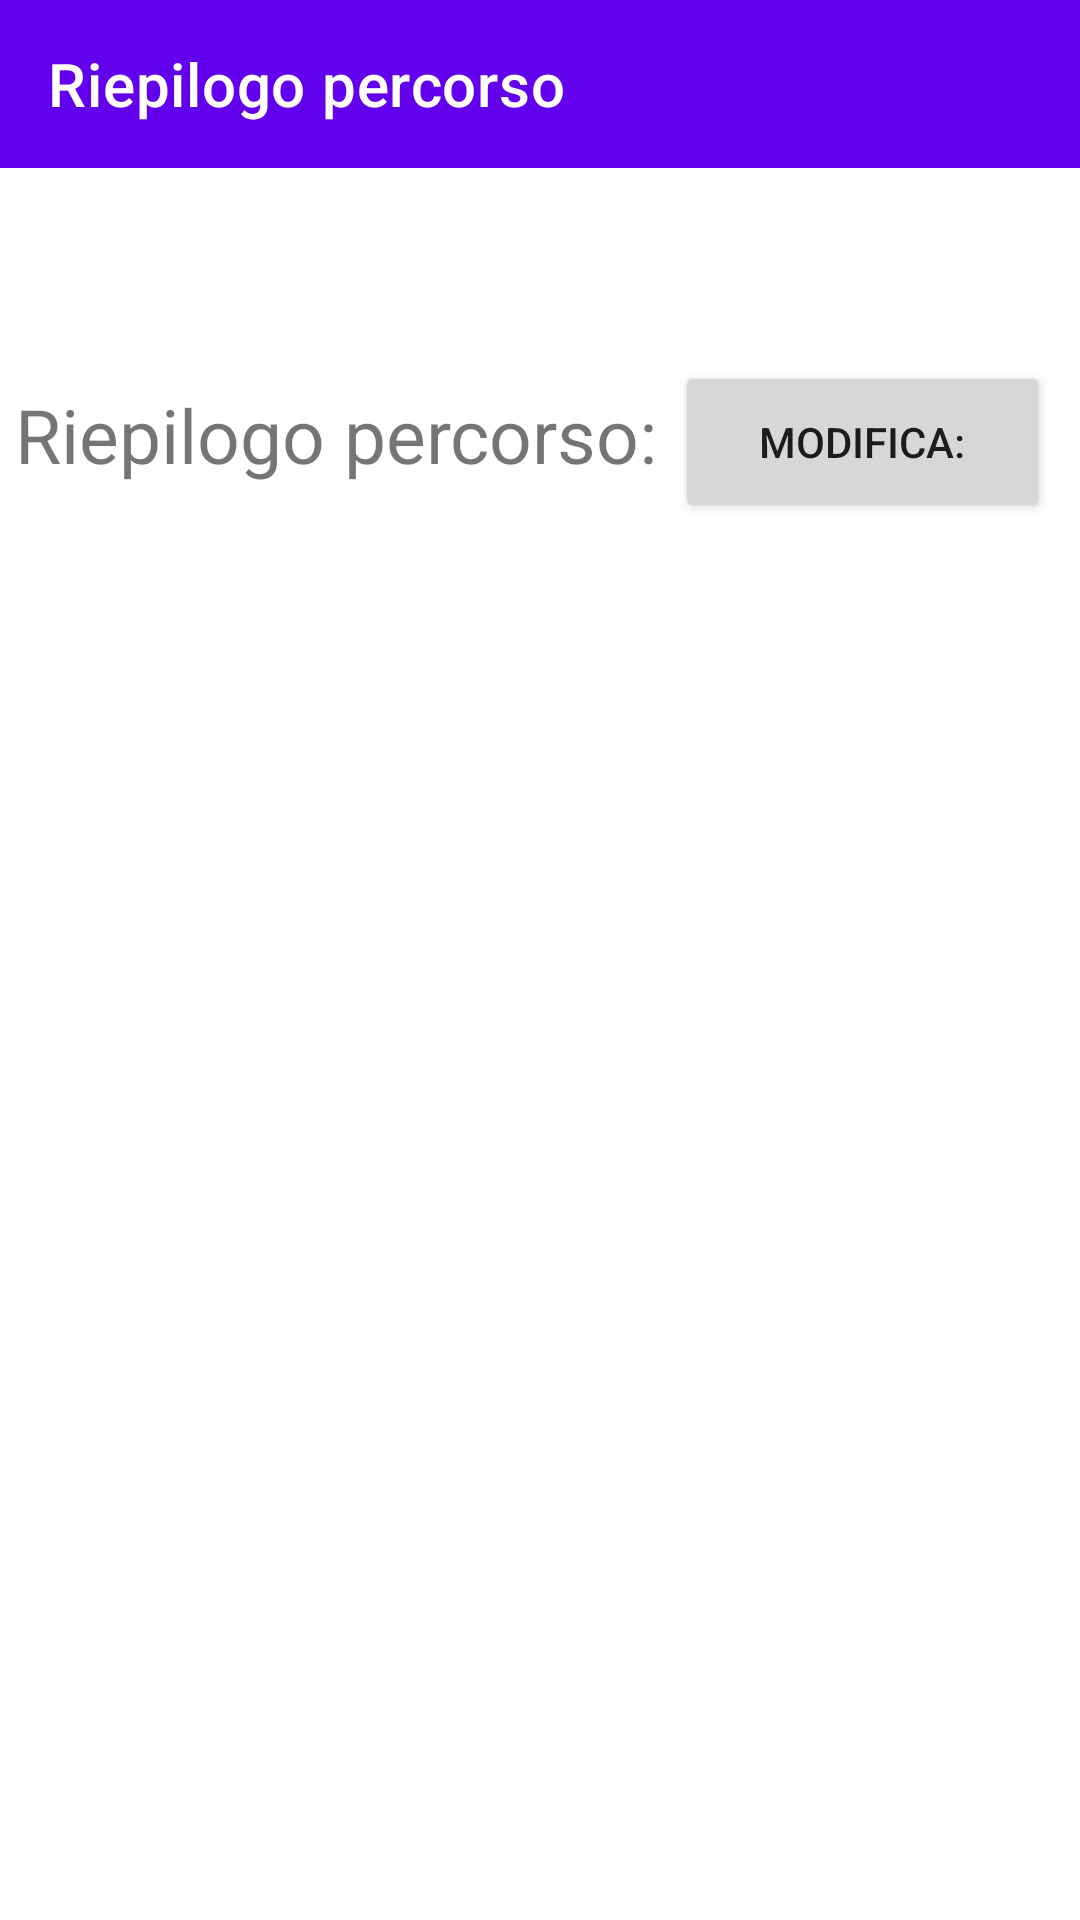

Here is an Android app screen rendered from its layout file. Give the layout XML and the strings, colors and styles it references.
<!-- AndroidManifest.xml: application theme Theme.ECultureToolBakers -->
<!-- res/layout/activity_visualizza_riepilogo.xml -->
<?xml version="1.0" encoding="utf-8"?>
<androidx.constraintlayout.widget.ConstraintLayout xmlns:android="http://schemas.android.com/apk/res/android"
    xmlns:app="http://schemas.android.com/apk/res-auto"
    xmlns:tools="http://schemas.android.com/tools"

    android:layout_width="match_parent"
    android:layout_height="match_parent">

    <com.google.android.material.appbar.AppBarLayout
        android:id="@+id/appBarLayout"
        android:layout_width="match_parent"
        android:layout_height="wrap_content"
        app:layout_constraintEnd_toEndOf="parent"
        app:layout_constraintTop_toTopOf="parent">

        <androidx.appcompat.widget.Toolbar
            android:id="@+id/toolbar1"
            android:layout_width="match_parent"
            android:layout_height="wrap_content"
            android:background="@color/purple_500"
            app:titleTextColor="@color/white"
            android:minHeight="?attr/actionBarSize"
            app:title="@string/barra_riepilogo_percorso" >

        </androidx.appcompat.widget.Toolbar>



    </com.google.android.material.appbar.AppBarLayout>

<LinearLayout
android:id="@+id/linearLayout"
android:layout_width="match_parent"
android:layout_height="60dp"
android:orientation="horizontal"
app:layout_constraintTop_toBottomOf="@+id/appBarLayout"
tools:ignore="MissingConstraints">

<RelativeLayout
    android:layout_width="0dp"
    android:layout_height="match_parent"
    android:layout_weight=".10"
    tools:ignore="MissingConstraints">

    <ImageView
        android:id="@+id/myImageView"
        android:layout_width="match_parent"
        android:layout_height="wrap_content"
        android:layout_marginStart="5dp"
        android:layout_marginTop="5dp"
        android:layout_marginEnd="5dp"
        android:layout_marginBottom="5dp"
        android:src="@drawable/circle"
        android:visibility="invisible"
        tools:ignore="ContentDescription" />

    <TextView
        android:id="@+id/testoStep1"
        android:layout_width="match_parent"
        android:layout_height="wrap_content"
        android:layout_alignStart="@+id/myImageView"
        android:layout_alignTop="@+id/myImageView"
        android:layout_alignEnd="@+id/myImageView"
        android:layout_alignBottom="@+id/myImageView"
        android:gravity="center"
        android:text="1"
        android:textColor="#000"
        android:visibility="invisible"
        tools:ignore="RtlHardcoded" />

</RelativeLayout>

<ImageView
    android:id="@+id/lineBar1"
    android:layout_width="0dp"
    android:layout_height="match_parent"
    android:layout_weight=".10"
    android:src="@drawable/line_for_step_bar"
    android:visibility="invisible"
    tools:ignore="ContentDescription" />

<RelativeLayout
    android:layout_width="0dp"
    android:layout_height="match_parent"
    android:layout_weight=".10">

    <ImageView
        android:id="@+id/myImageView2"
        android:layout_width="match_parent"
        android:layout_height="match_parent"
        android:layout_marginStart="5dp"
        android:layout_marginTop="5dp"
        android:layout_marginEnd="5dp"
        android:layout_marginBottom="5dp"
        android:layout_weight="1"
        android:src="@drawable/circle"
        android:visibility="invisible"
        tools:ignore="ContentDescription,ObsoleteLayoutParam" />

    <TextView
        android:id="@+id/testoStep2"
        android:layout_width="match_parent"
        android:layout_height="match_parent"
        android:layout_alignStart="@+id/myImageView2"
        android:layout_alignTop="@+id/myImageView2"
        android:layout_alignEnd="@+id/myImageView2"
        android:layout_alignBottom="@+id/myImageView2"
        android:gravity="center"
        android:text="2"
        android:textColor="#000"
        android:visibility="invisible"
        tools:ignore="RtlHardcoded" />
</RelativeLayout>

<ImageView
    android:id="@+id/lineBar2"
    android:layout_width="0dp"
    android:layout_height="match_parent"
    android:layout_weight=".10"
    android:src="@drawable/line_for_step_bar"
    android:visibility="invisible"
    tools:ignore="ContentDescription" />

<RelativeLayout
    android:layout_width="0dp"
    android:layout_height="match_parent"
    android:layout_weight=".10">

    <ImageView
        android:id="@+id/myImageView3"
        android:layout_width="wrap_content"
        android:layout_height="wrap_content"
        android:layout_marginStart="5dp"
        android:layout_marginTop="5dp"
        android:layout_marginEnd="5dp"
        android:layout_marginBottom="5dp"
        android:layout_weight="1"
        android:src="@drawable/circle"
        android:visibility="invisible"
        tools:ignore="ContentDescription,ObsoleteLayoutParam" />

    <TextView
        android:id="@+id/testoStep3"
        android:layout_width="match_parent"
        android:layout_height="match_parent"
        android:layout_alignStart="@+id/myImageView3"
        android:layout_alignTop="@+id/myImageView3"
        android:layout_alignEnd="@+id/myImageView3"
        android:layout_alignBottom="@+id/myImageView3"
        android:gravity="center"
        android:text="3"
        android:textColor="#000"
        android:visibility="invisible"
        tools:ignore="RtlHardcoded" />
</RelativeLayout>

<ImageView
    android:id="@+id/lineBar3"
    android:layout_width="0dp"
    android:layout_height="match_parent"
    android:layout_weight=".10"
    android:src="@drawable/line_for_step_bar"
    android:visibility="invisible"
    tools:ignore="ContentDescription" />

<RelativeLayout
    android:layout_width="0dp"
    android:layout_height="match_parent"
    android:layout_weight=".10">

    <ImageView
        android:id="@+id/myImageView4"
        android:layout_width="wrap_content"
        android:layout_height="wrap_content"
        android:layout_marginStart="5dp"
        android:layout_marginTop="5dp"
        android:layout_marginEnd="5dp"
        android:layout_marginBottom="5dp"
        android:layout_weight="1"
        android:contentDescription=""
        android:src="@drawable/circle"
        android:visibility="invisible"
        tools:ignore="ContentDescription,ObsoleteLayoutParam" />

    <TextView
        android:id="@+id/testoStep4"
        android:layout_width="match_parent"
        android:layout_height="match_parent"
        android:layout_alignStart="@+id/myImageView4"
        android:layout_alignTop="@+id/myImageView4"
        android:layout_alignEnd="@+id/myImageView4"
        android:layout_alignBottom="@+id/myImageView4"
        android:gravity="center"
        android:text="4"
        android:textColor="#000"
        android:visibility="invisible"
        tools:ignore="RtlHardcoded" />
</RelativeLayout>

<ImageView
    android:id="@+id/lineBar4"
    android:layout_width="0dp"
    android:layout_height="match_parent"
    android:layout_weight=".10"
    android:contentDescription=""
    android:src="@drawable/line_for_step_bar"
    android:visibility="invisible"
    tools:ignore="ContentDescription" />

<RelativeLayout
    android:layout_width="0dp"
    android:layout_height="match_parent"
    android:layout_weight=".10">

    <ImageView
        android:id="@+id/myImageView5"
        android:layout_width="wrap_content"
        android:layout_height="wrap_content"
        android:layout_marginStart="5dp"
        android:layout_marginTop="5dp"
        android:layout_marginEnd="5dp"
        android:layout_marginBottom="5dp"
        android:layout_weight="1"
        android:contentDescription=""
        android:src="@drawable/circle"
        android:visibility="invisible"
        tools:ignore="ContentDescription,ObsoleteLayoutParam" />

    <TextView
        android:id="@+id/testoStep5"
        android:layout_width="match_parent"
        android:layout_height="match_parent"
        android:layout_alignStart="@+id/myImageView5"
        android:layout_alignTop="@+id/myImageView5"
        android:layout_alignEnd="@+id/myImageView5"
        android:layout_alignBottom="@+id/myImageView5"
        android:gravity="center"
        android:text="5"
        android:textColor="#000"
        android:visibility="invisible"
        tools:ignore="RtlHardcoded" />
</RelativeLayout>
</LinearLayout>

    <TextView
        android:id="@+id/titoloRiepilogo"
        android:layout_width="wrap_content"
        android:layout_height="wrap_content"
        android:layout_marginStart="5dp"
        android:layout_marginTop="72dp"
        android:text="@string/riepilogo_percorso"
        android:textSize="25dp"
        app:layout_constraintStart_toStartOf="parent"
        app:layout_constraintTop_toBottomOf="@+id/appBarLayout" />

    <Button
        android:id="@+id/buttonModifica"
        android:layout_width="125dp"
        android:layout_height="54dp"
        android:layout_marginEnd="10dp"
        android:text="@string/modifica"
        app:layout_constraintHorizontal_bias="0.7"
        app:layout_constraintTop_toBottomOf="@+id/appBarLayout"
        app:layout_constraintRight_toRightOf="parent"
        app:layout_constraintBottom_toTopOf="@+id/riepilogo"
        app:layout_constraintVertical_bias="0.7" />

    <ListView
        android:id="@+id/riepilogo"
        android:layout_width="wrap_content"
        android:layout_height="500dp"
        android:layout_marginStart="10dp"
        android:layout_marginTop="40dp"
        android:layout_marginEnd="10dp"
        android:divider="@null"
        android:dividerHeight="0dp"
        android:paddingLeft="5pt"
        android:paddingRight="5pt"
        app:layout_constraintEnd_toEndOf="parent"
        app:layout_constraintHorizontal_bias="0.666"
        app:layout_constraintStart_toStartOf="parent"
        app:layout_constraintTop_toBottomOf="@+id/titoloRiepilogo"
        tools:ignore="MissingConstraints" />



</androidx.constraintlayout.widget.ConstraintLayout>
<!-- resources referenced by this layout -->
<resources>
  <!-- drawable circle (drawable) -->
  <?xml version="1.0" encoding="utf-8"?>
  <selector xmlns:android="http://schemas.android.com/apk/res/android">
      <item android:state_focused="true">
          <shape android:shape="oval">
              <solid android:color="#FFFFFF"/>
              <stroke android:width="5dp" android:color="#581EC3"></stroke>
              <size android:width="120dp" android:height="120dp"/>
          </shape>
      </item>
      <item android:state_pressed="true">
          <shape android:shape="oval">
              <solid android:color="#673AB7"/>
              <stroke android:width="5dp" android:color="#581EC3"></stroke>
              <size android:width="120dp" android:height="120dp"/>
          </shape>
      </item>
      <item>
          <shape android:shape="oval">
              <solid android:color="#FFFFFF"/>
              <stroke android:width="5dp" android:color="#581EC3"></stroke>
              <size android:width="120dp" android:height="120dp"/>
          </shape>
      </item>
  </selector>
  <!-- drawable line_for_step_bar (drawable) -->
  <?xml version="1.0" encoding="utf-8"?>
  <selector xmlns:android="http://schemas.android.com/apk/res/android">
      <item>
          <shape
              android:shape="line">
              <stroke
                  android:width="5dp"
                  android:color="#581EC3"/>
              <corners android:radius="5dp" />
  
          </shape>
      </item>
  </selector>
  <string name="barra_riepilogo_percorso">Riepilogo percorso</string>
  <string name="modifica">Modifica:</string>
  <string name="riepilogo_percorso">Riepilogo percorso:</string>
  <style name="Theme.ECultureToolBakers" parent="Theme.MaterialComponents.DayNight.NoActionBar">
          
          <item name="colorPrimary">@color/purple_500</item>
          <item name="colorPrimaryVariant">@color/purple_700</item>
          <item name="colorOnPrimary">@color/white</item>
          
          <item name="colorSecondary">@color/teal_200</item>
          <item name="colorSecondaryVariant">@color/teal_700</item>
          <item name="colorOnSecondary">@color/black</item>
          
          <item name="android:statusBarColor" tools:targetApi="l">?attr/colorPrimaryVariant</item>
          
  
      </style>
  <!-- not gathered from this repository: default colours our renderer supplied (Android Studio template values) -->
  <color name="purple_500">#FF6200EE</color>
  <color name="purple_700">#FF3700B3</color>
  <color name="teal_200">#FF03DAC5</color>
  <color name="teal_700">#FF018786</color>
  <color name="black">#FF000000</color>
  <color name="white">#FFFFFFFF</color>
</resources>
